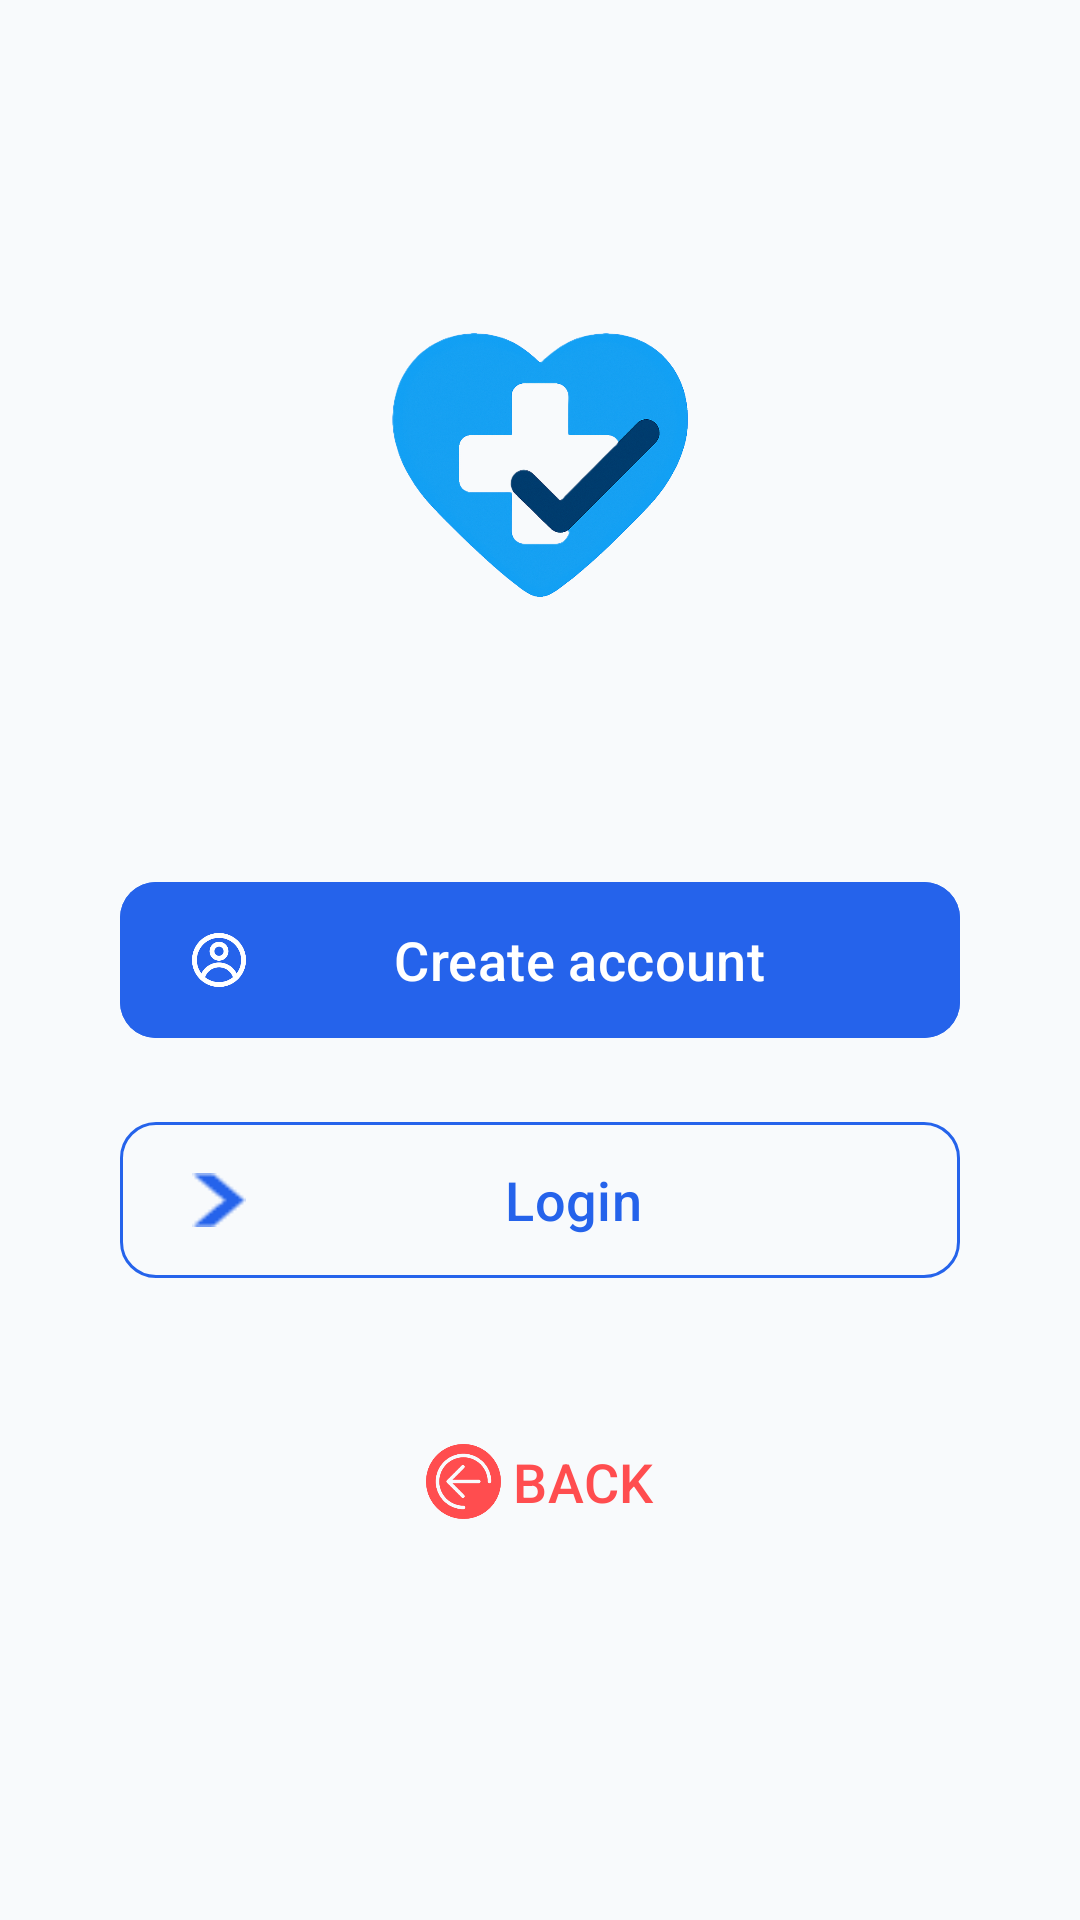

Android layout source for this screen:
<!-- AndroidManifest.xml: application theme Theme.MedCheck -->
<!-- res/layout/activity_welcome.xml -->
<?xml version="1.0" encoding="utf-8"?>
<androidx.constraintlayout.widget.ConstraintLayout
    xmlns:android="http://schemas.android.com/apk/res/android"
    xmlns:app="http://schemas.android.com/apk/res-auto"
    xmlns:tools="http://schemas.android.com/tools"
    android:layout_width="match_parent"
    android:layout_height="match_parent"
    android:background="@color/m3_surface_container"
    tools:context=".Welcome">

    
    <ImageView
        android:id="@+id/logoBtn"
        android:layout_width="150dp"
        android:layout_height="150dp"
        android:layout_marginTop="80dp"
        android:src="@drawable/medcheck_logo"
        android:scaleType="fitCenter"
        app:layout_constraintEnd_toEndOf="parent"
        app:layout_constraintStart_toStartOf="parent"
        app:layout_constraintTop_toTopOf="parent" />

    
    <com.google.android.material.button.MaterialButton
        android:id="@+id/createAccBtn"
        style="@style/Widget.Material3.Button"
        android:layout_width="0dp"
        android:layout_height="60dp"
        android:layout_marginStart="40dp"
        android:layout_marginTop="60dp"
        android:layout_marginEnd="40dp"
        android:text="@string/create"
        android:backgroundTint="@color/m3_primary"
        android:textSize="18sp"
        app:cornerRadius="12dp"
        app:icon="@drawable/user_icon"
        app:iconTint="@android:color/white"
        app:iconPadding="8dp"
        app:layout_constraintEnd_toEndOf="parent"
        app:layout_constraintStart_toStartOf="parent"
        app:layout_constraintTop_toBottomOf="@id/logoBtn" />

    
    <com.google.android.material.button.MaterialButton
        android:id="@+id/loginBtn"
        style="@style/Widget.Material3.Button.OutlinedButton"
        android:layout_width="0dp"
        android:layout_height="60dp"
        android:layout_marginStart="40dp"
        android:layout_marginTop="20dp"
        android:layout_marginEnd="40dp"
        android:text="@string/login"
        android:textColor="@color/m3_primary"
        android:textSize="18sp"
        app:icon="@drawable/arrow"
        app:iconTint="@color/m3_primary"
        app:strokeColor="@color/m3_primary"
        app:strokeWidth="1dp"
        app:cornerRadius="12dp"
        app:layout_constraintEnd_toEndOf="parent"
        app:layout_constraintStart_toStartOf="parent"
        app:layout_constraintTop_toBottomOf="@id/createAccBtn" />

    
    <com.google.android.material.button.MaterialButton
        android:id="@+id/backBtn"
        style="@style/Widget.Material3.Button.TextButton"
        android:layout_width="wrap_content"
        android:layout_height="wrap_content"
        android:layout_marginTop="40dp"
        android:textSize="18dp"
        android:text="@string/back"
        app:iconSize="25dp"
        android:textColor="@color/m3_error"
        app:icon="@drawable/logout_icon"
        app:iconTint="@color/m3_error"
        app:layout_constraintEnd_toEndOf="parent"
        app:layout_constraintStart_toStartOf="parent"
        app:layout_constraintTop_toBottomOf="@id/loginBtn" />

</androidx.constraintlayout.widget.ConstraintLayout>
<!-- resources referenced by this layout -->
<resources>
  <color name="m3_error">#FF4D4F</color>
  <color name="m3_primary">#2563EB</color>
  <color name="m3_surface_container">#F8FAFC</color>
  <!-- drawable arrow: png bitmap (drawable, 146 bytes) -->
  <!-- drawable logout_icon: png bitmap (drawable, 4279 bytes) -->
  <!-- drawable medcheck_logo: png bitmap (drawable, 432425 bytes) -->
  <!-- drawable user_icon: png bitmap (drawable, 3861 bytes) -->
  <string name="back">BACK</string>
  <string name="create">Create account</string>
  <string name="login">Login</string>
  <style name="Theme.MedCheck" parent="Base.Theme.MedCheck" />
  <style name="Base.Theme.MedCheck" parent="Theme.Material3.DayNight.NoActionBar">
          
          <item name="android:forceDarkAllowed" tools:targetApi="q">true</item>
          
          <item name="colorPrimary">@color/m3_primary</item>
          <item name="colorOnPrimary">@color/m3_on_primary</item>
          <item name="colorPrimaryContainer">@color/m3_primary_container</item>
  
          
          <item name="colorSurface">@color/m3_surface</item>
          <item name="colorOnSurface">@color/m3_on_surface</item>
          <item name="colorSurfaceVariant">@color/m3_surface_container</item>
  
          
          <item name="colorError">@color/m3_error</item>
          <item name="colorOutline">@color/m3_outline</item>
  
  
      </style>
  <color name="m3_on_primary">#FFFFFF</color>
  <color name="m3_primary_container">#D6E3FF</color>
  <color name="m3_surface">#FFFFFF</color>
  <color name="m3_on_surface">#1A1C1E</color>
  <color name="m3_outline">#E0E0E0</color>
</resources>
